Photos from the image-classification dataset "Real-Time-Road-Condition-Detection-Using-Dashcam-Video" in the GitHub repository CabuleaVictorAndrei/Real-Time-Road-Condition-Detection-Using-Dashcam-Video. Its 3 classes are: clear, snowy, wet.

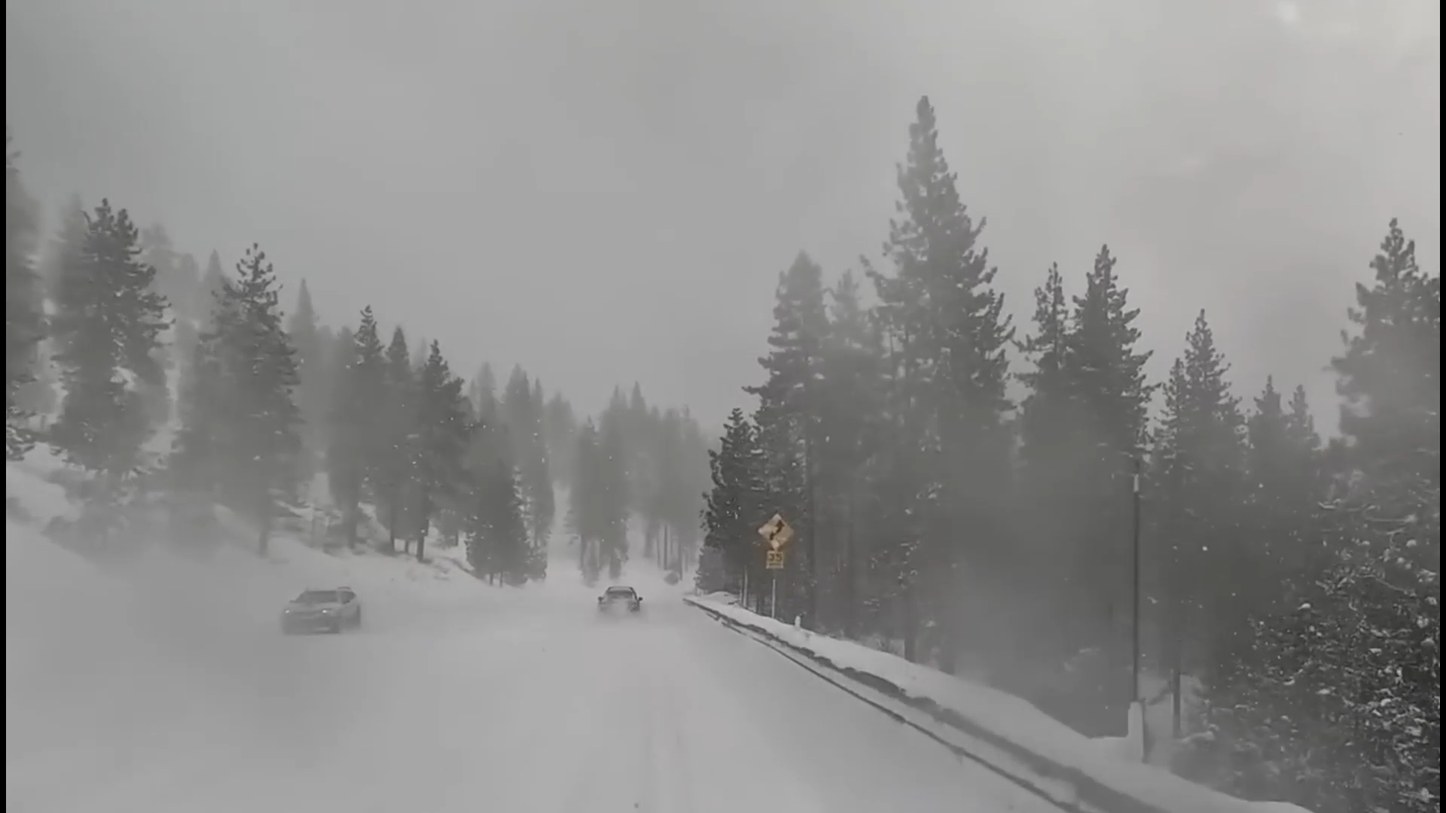
Label: snowy

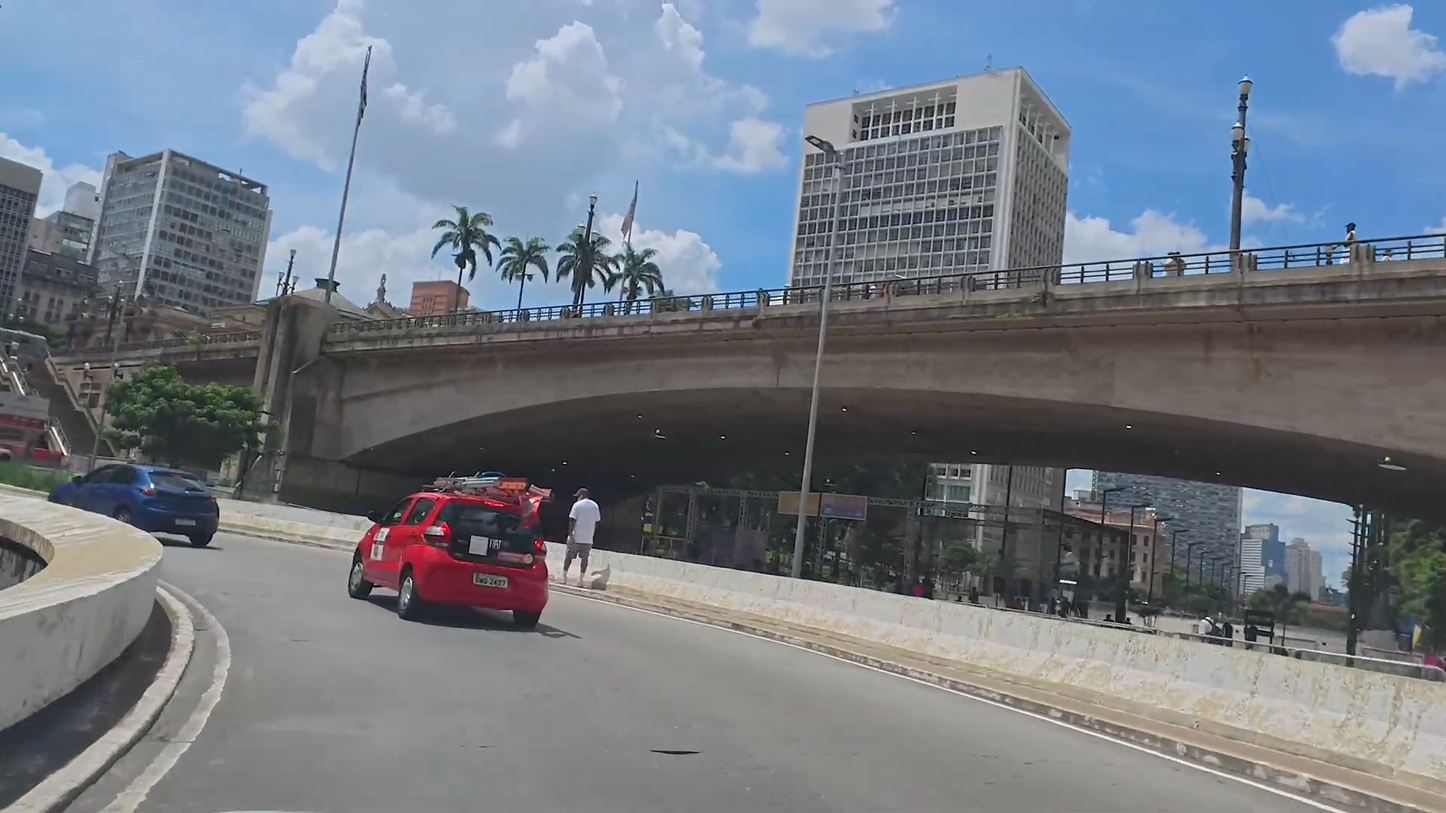
Label: clear

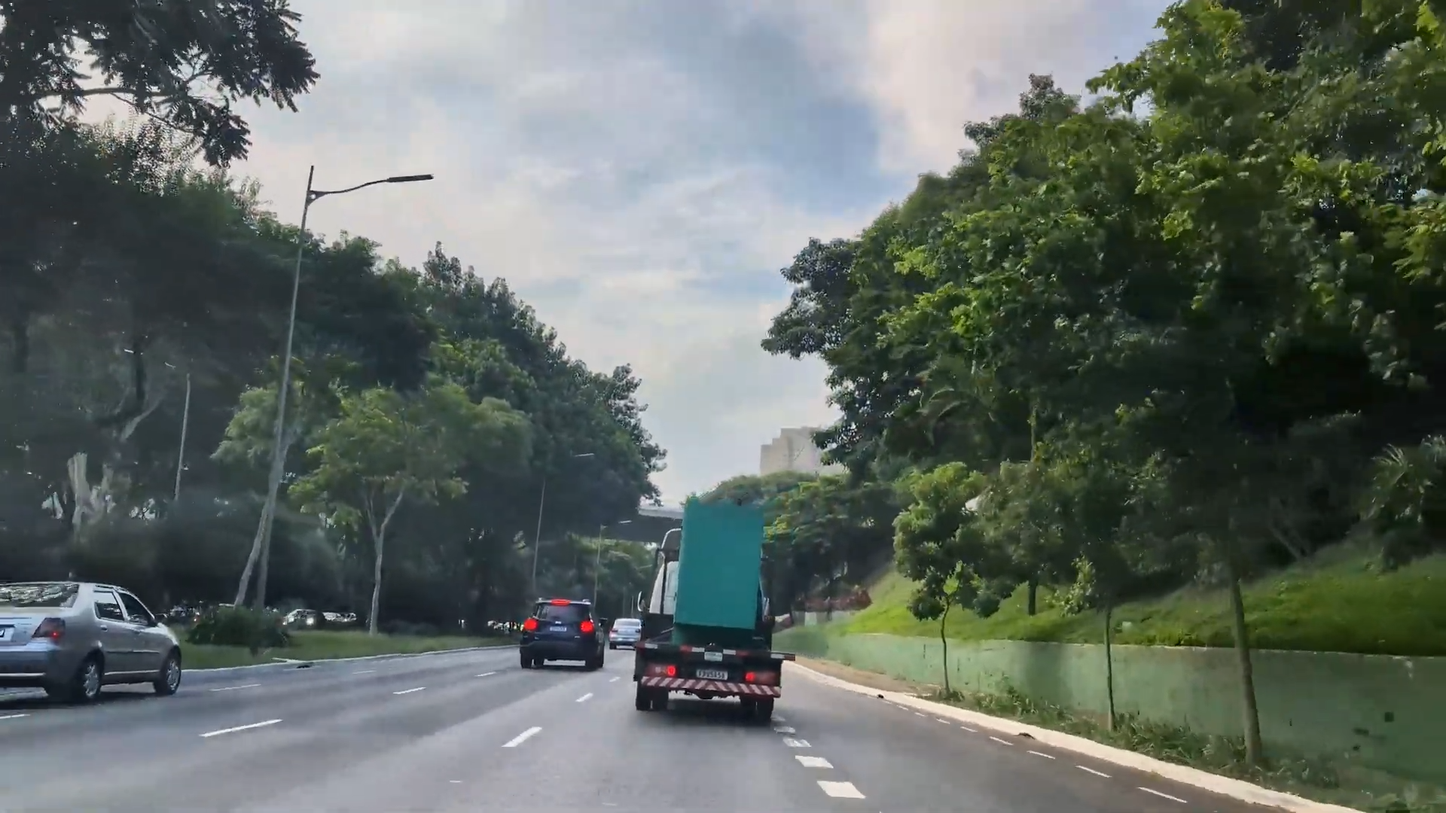
Label: clear

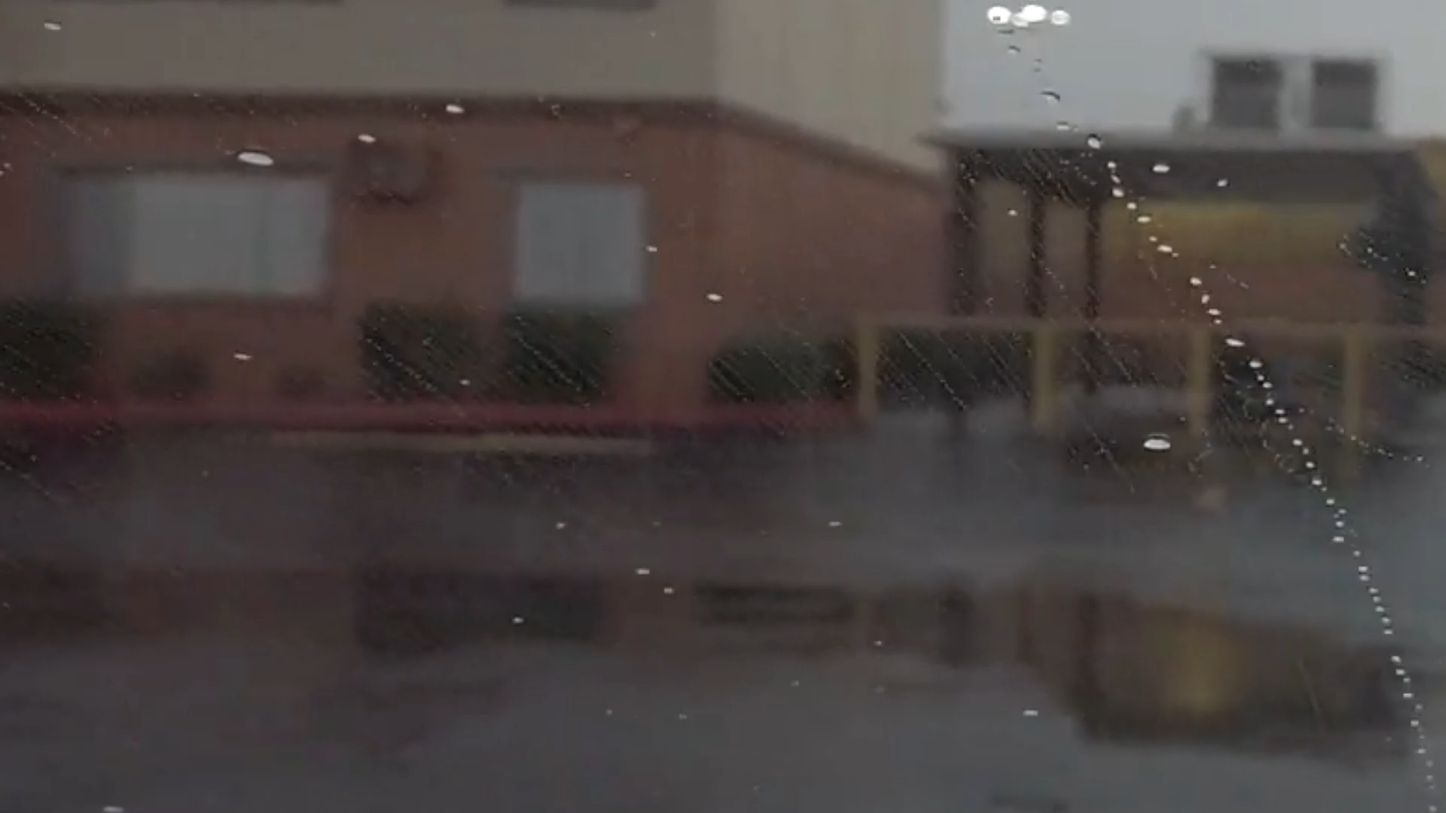
Label: wet

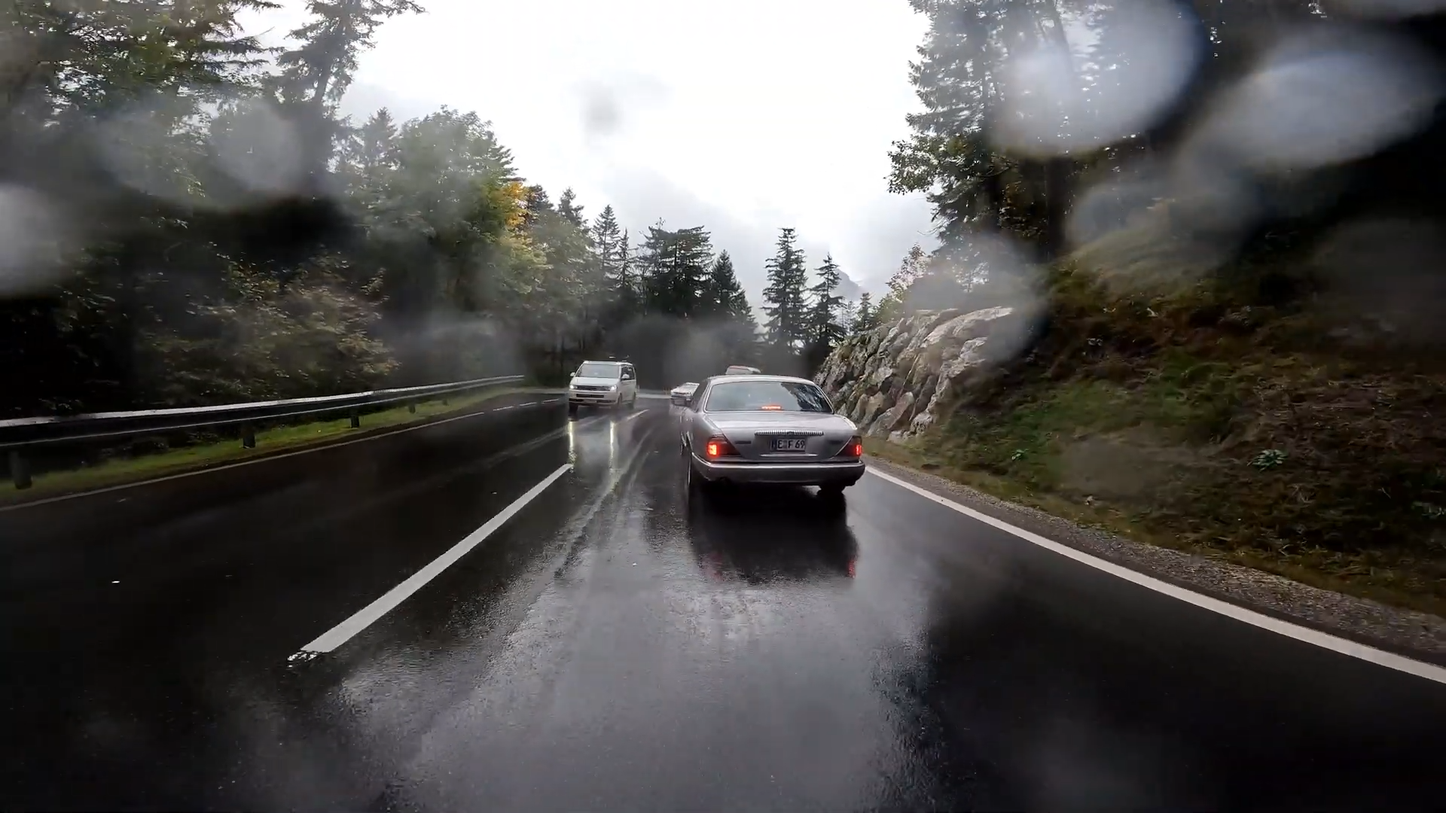
Label: wet

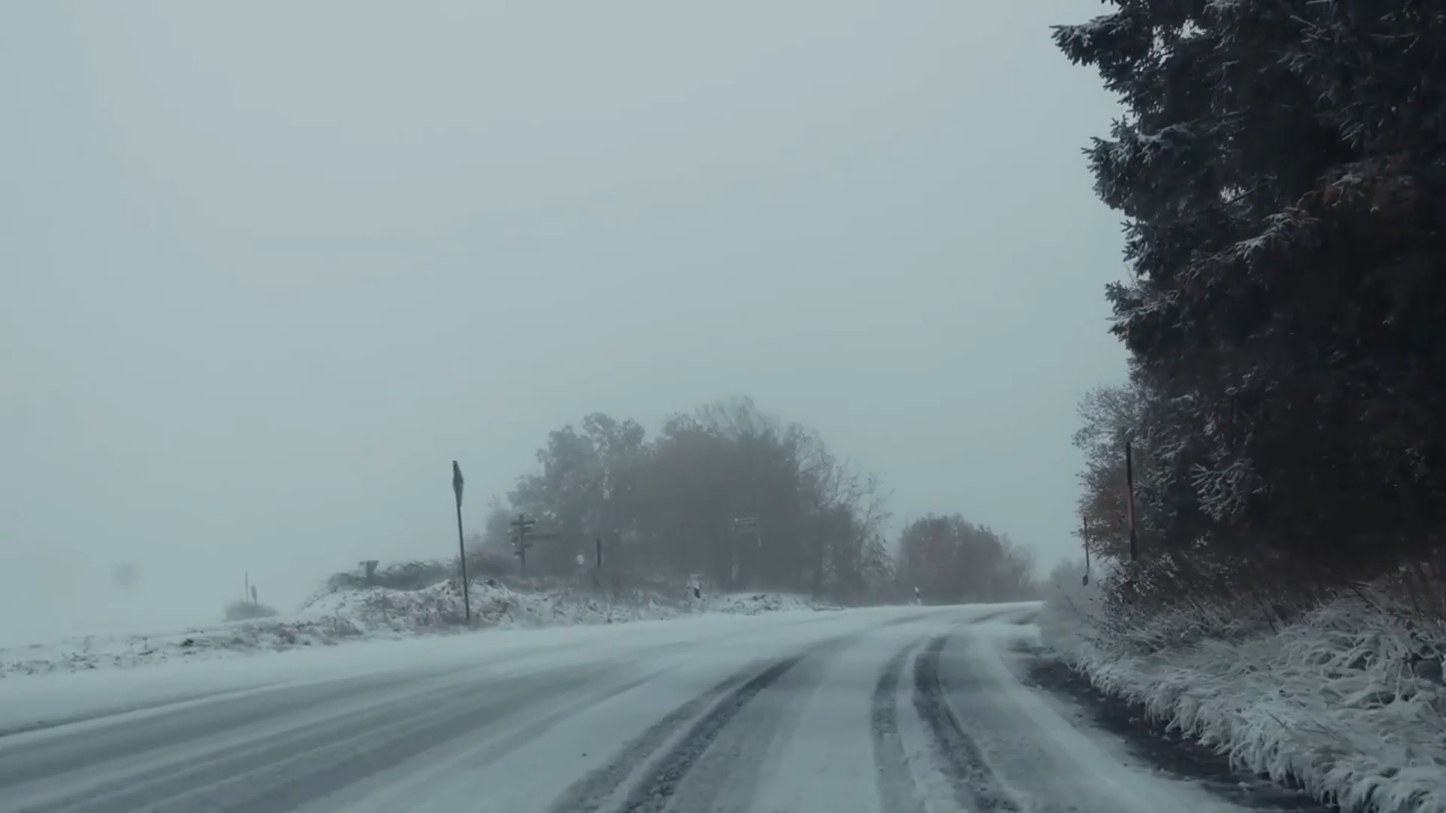
Label: snowy
